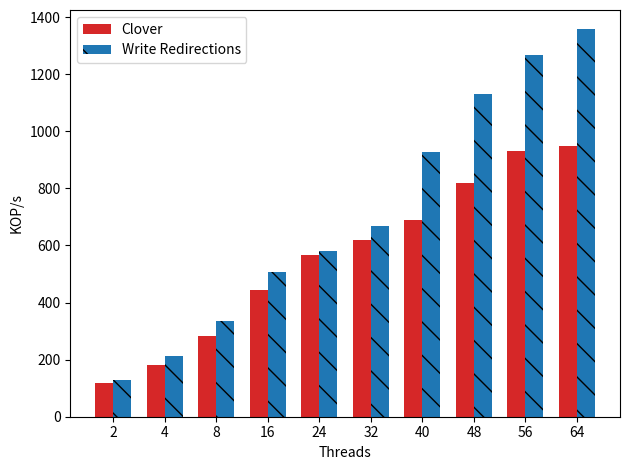

This figure's Python source:

import matplotlib
import matplotlib.pyplot as plt
import numpy as np

matplotlib.rcParams['pdf.fonttype'] = 42


#labels = ['1', '2', '4', '8', '16', '24','32']


labels =  [ '2', '4', '8', '16', '24','32', '40', '48', '56', '64']

def div_thousand (list):
    return [val /1000.0 for val in list]


#write_control_means = [74722.000000,133416.500000,224747.625000,355556.937500,510859.406250,316737.500000 ]
#default_means = [ 75163.101562 ,132205.703125,213194.703125,310103.218750,375318.468750,268242.000000 ]

#write_control_means = [77031.304688,137126.500000,230549.000000,362185.093750,521816.218750,590724.312500,623618.875000 ]
#default_means =       [77381.898438,136436.796875,220190.312500,315904.593750,389877.093750,373037.000000,366878.687500 ]


write_control_means = [127467,214218,334756,505495,580000,667506,926461,1131579,1266245,1356873]
default_means = [119493,181330,282863,443276,565054,618635,689105,819009,930301,949238]

write_control_means=div_thousand(write_control_means)
default_means = div_thousand(default_means)



x = np.arange(len(labels))  # the label locations
width = 0.35  # the width of the bars

fig, ax = plt.subplots()
rects2 = ax.bar(x - width/2, default_means, width, label='Clover',
        color='tab:red')
rects1 = ax.bar(x + width/2, write_control_means, width, label='Write Redirections', color='tab:blue', hatch='\\')


# Add some text for labels, title and custom x-axis tick labels, etc.
ax.set_ylabel('KOP/s')
#ax.set_title('Clover YCSB-A (50% write)')
ax.set_xticks(x)
ax.set_xticklabels(labels)
ax.set_xlabel("Threads");
ax.legend()


def autolabel(rects):
    """Attach a text label above each bar in *rects*, displaying its height."""
    for rect in rects:
        height = rect.get_height()
        ax.annotate('{}'.format(height),
                    xy=(rect.get_x() + rect.get_width() / 2, height),
                    xytext=(0, 3),  # 3 points vertical offset
                    textcoords="offset points",
                    ha='center', va='bottom')


#autolabel(rects1)
#autolabel(rects2)

fig.tight_layout()
plt.savefig("throughput.pdf")
plt.show()
